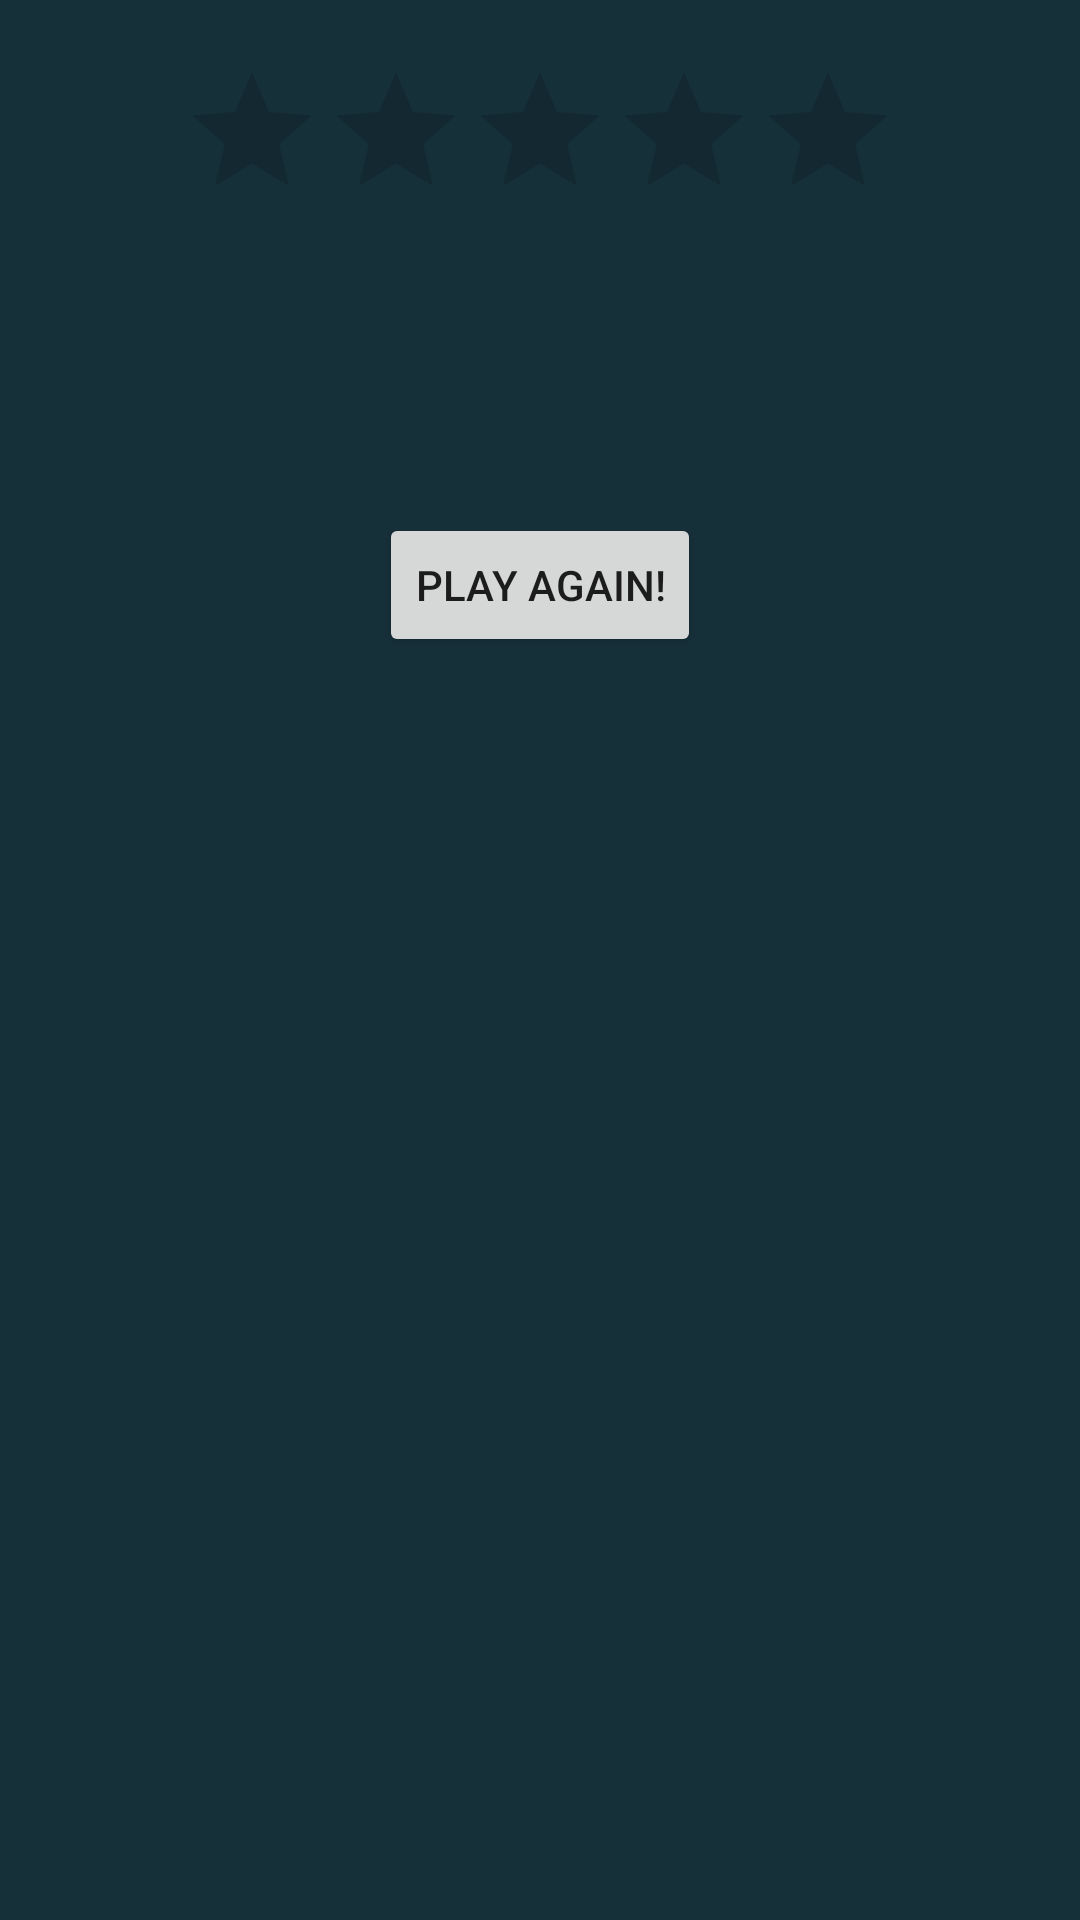

Produce the Android XML layout that renders to this screen, including the resource entries it uses.
<!-- AndroidManifest.xml: application theme AppTheme -->
<!-- res/layout/activity_jay_result.xml -->
<?xml version="1.0" encoding="utf-8"?>
<RelativeLayout xmlns:android="http://schemas.android.com/apk/res/android"
    xmlns:tools="http://schemas.android.com/tools"
    android:layout_width="match_parent"
    android:layout_height="match_parent"
    android:background="@color/colorBackground"
    android:paddingBottom="@dimen/activity_vertical_margin"
    android:paddingLeft="@dimen/activity_horizontal_margin"
    android:paddingRight="@dimen/activity_horizontal_margin"
    android:paddingTop="@dimen/activity_vertical_margin"
    tools:context="com.aptitudes.jay.jayandroidassignment.JayResultActivity">

    <LinearLayout
        android:layout_width="match_parent"
        android:layout_height="match_parent"
        android:layout_alignParentLeft="true"
        android:layout_alignParentStart="true"
        android:layout_alignParentTop="true"
        android:orientation="vertical">

        <RatingBar
            android:id="@+id/ratingBar"
            style="@style/RatingBar"
            android:layout_width="wrap_content"
            android:layout_height="wrap_content"
            android:layout_gravity="center_horizontal"
            android:layout_marginTop="20dp"
            android:clickable="false"
            android:focusable="false"
            android:isIndicator="true"
            android:stepSize="1.0" />

        <TextView
            style="@style/textView"
            android:id="@+id/textViewResult"
            android:layout_width="match_parent"
            android:layout_height="wrap_content"
            android:layout_gravity="center_horizontal"
            android:focusableInTouchMode="false"
            />

        <TextView
            style="@style/textView"
            android:id="@+id/textViewMessage"
            android:layout_width="match_parent"
            android:layout_height="wrap_content"
            android:layout_gravity="center_horizontal"
            android:layout_marginTop="20dp"
             />

        <Button
            android:id="@+id/buttonRetakeQuiz"
            android:layout_width="wrap_content"
            android:layout_height="wrap_content"
            android:layout_gravity="center_horizontal"
            android:layout_marginTop="20dp"
            android:text="Play Again!" />
    </LinearLayout>
</RelativeLayout>
<!-- resources referenced by this layout -->
<resources>
  <color name="colorBackground">#16303a</color>
  <style name="RatingBar" parent="Theme.AppCompat">
          <item name="colorControlNormal">@color/colorbButtonBg</item>
          <item name="colorControlActivated">@color/colorbButtonBg</item>
      </style>
  <style name="textView" parent="Theme.AppCompat">
          <item name="android:textColor">@color/colorQuestion</item>
          <item name="android:textStyle">italic</item>
          <item name="android:textAlignment">center</item>
          <item name="android:textSize">20dp</item>
      </style>
  <style name="AppTheme" parent="Theme.AppCompat.Light.DarkActionBar">
          
          <item name="colorPrimary">@color/colorPrimary</item>
          <item name="colorPrimaryDark">@color/colorPrimaryDark</item>
          <item name="colorAccent">@color/colorAccent</item>
      </style>
  <color name="colorbButtonBg">#ffbd4a</color>
  <color name="colorQuestion">#ffffff</color>
  <color name="colorPrimary">#3F51B5</color>
  <color name="colorPrimaryDark">#303F9F</color>
  <color name="colorAccent">#FF4081</color>
</resources>
